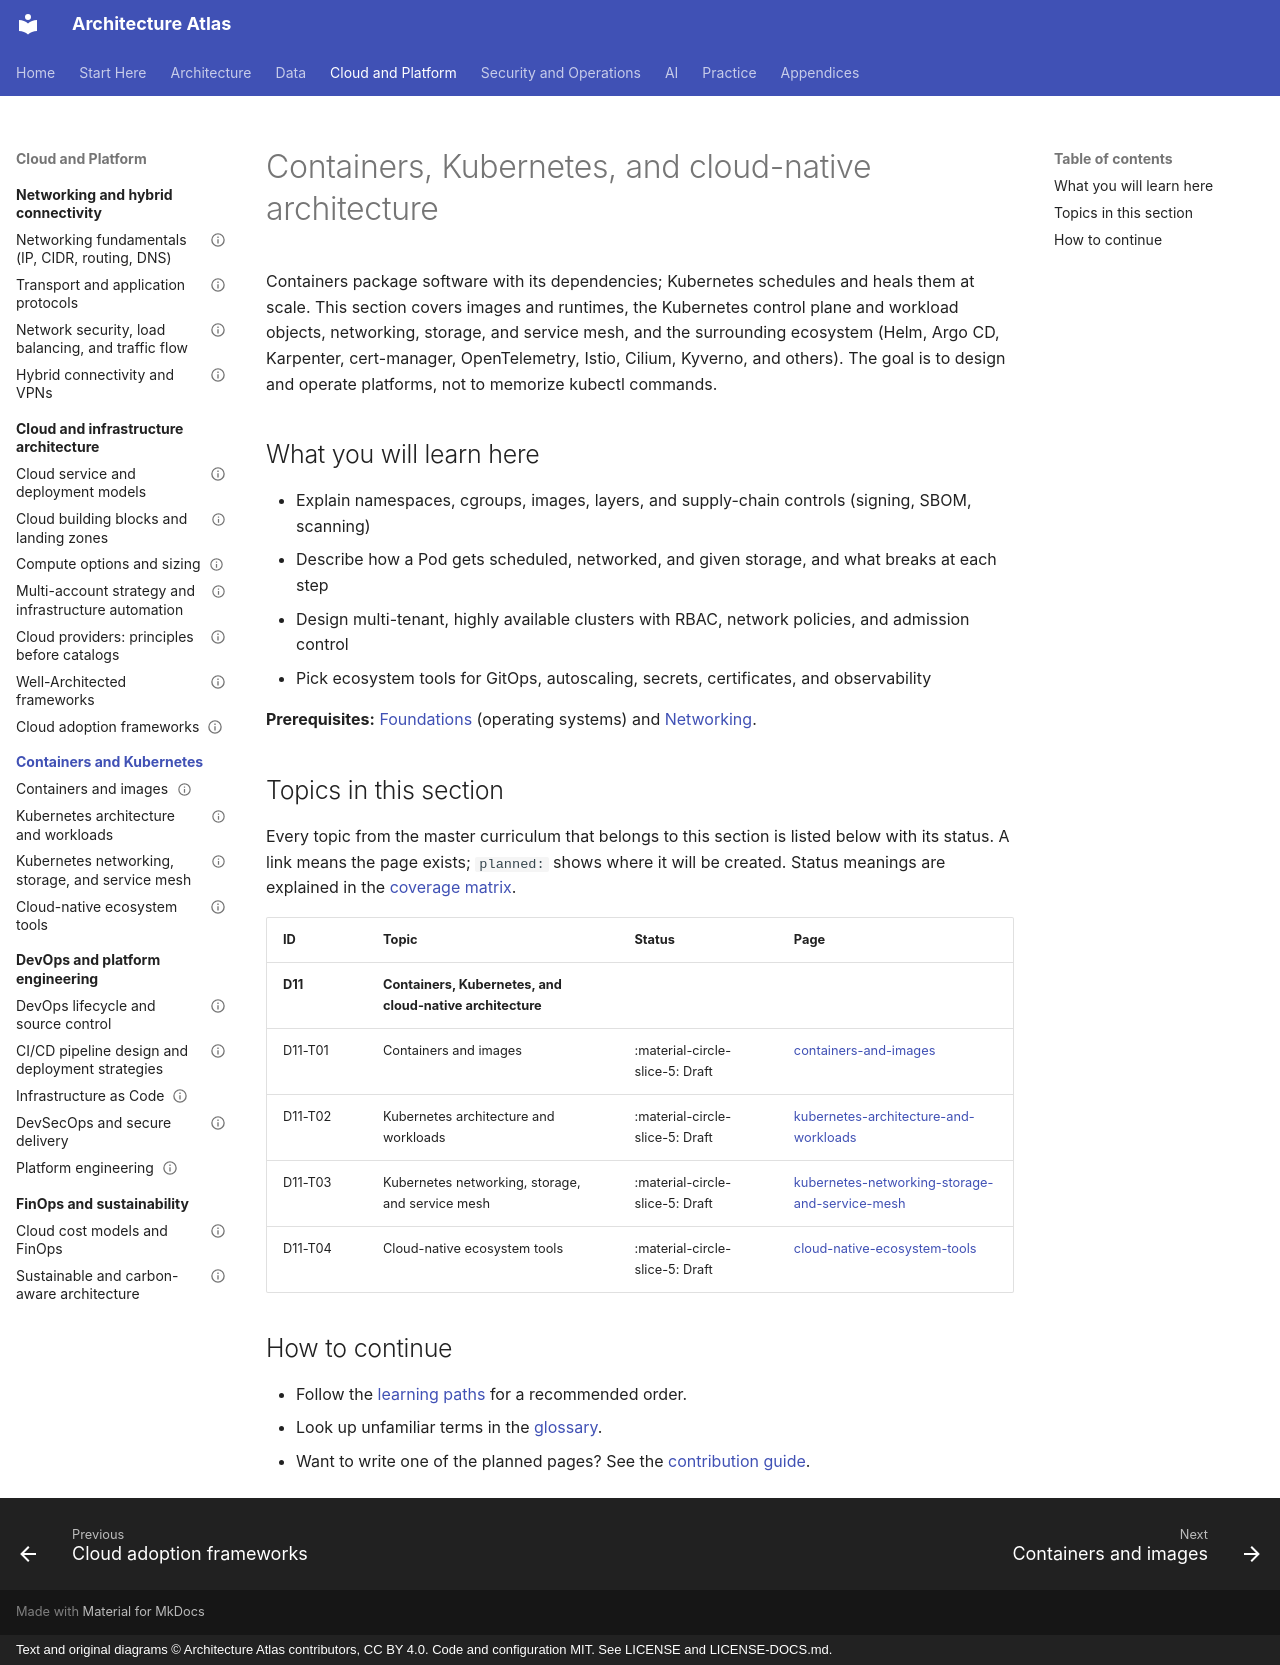

repository: vinay9354/architecture-atlas · page: containers-and-kubernetes/index.html · generator: mkdocs · copyright: Text and original diagrams © Architecture Atlas contributors, CC BY 4.0. Code and configuration MIT. See LICENSE and LICENSE-DOCS.md.

---
title: Containers, Kubernetes, and cloud-native architecture
description: "Containers package software with its dependencies; Kubernetes schedules and heals them at scale. This."
---

# Containers, Kubernetes, and cloud-native architecture

Containers package software with its dependencies; Kubernetes schedules and heals them at scale. This
section covers images and runtimes, the Kubernetes control plane and workload objects, networking,
storage, and service mesh, and the surrounding ecosystem (Helm, Argo CD, Karpenter, cert-manager,
OpenTelemetry, Istio, Cilium, Kyverno, and others). The goal is to design and operate platforms, not to
memorize kubectl commands.

## What you will learn here

- Explain namespaces, cgroups, images, layers, and supply-chain controls (signing, SBOM, scanning)
- Describe how a Pod gets scheduled, networked, and given storage, and what breaks at each step
- Design multi-tenant, highly available clusters with RBAC, network policies, and admission control
- Pick ecosystem tools for GitOps, autoscaling, secrets, certificates, and observability

**Prerequisites:** [Foundations](../foundations/index.md) (operating systems) and [Networking](../networking/index.md).

## Topics in this section

Every topic from the master curriculum that belongs to this section is listed below with its
status. A link means the page exists; `planned:` shows where it will be created. Status meanings
are explained in the [coverage matrix](../appendices/coverage-matrix.md).

<!-- coverage:start -->
| ID | Topic | Status | Page |
|---|---|---|---|
| **D11** | **Containers, Kubernetes, and cloud-native architecture** | | |
| D11-T01 | Containers and images | :material-circle-slice-5: Draft | [containers-and-images](containers-and-images.md) |
| D11-T02 | Kubernetes architecture and workloads | :material-circle-slice-5: Draft | [kubernetes-architecture-and-workloads](kubernetes-architecture-and-workloads.md) |
| D11-T03 | Kubernetes networking, storage, and service mesh | :material-circle-slice-5: Draft | [kubernetes-networking-storage-and-service-mesh](kubernetes-networking-storage-and-service-mesh.md) |
| D11-T04 | Cloud-native ecosystem tools | :material-circle-slice-5: Draft | [cloud-native-ecosystem-tools](cloud-native-ecosystem-tools.md) |
<!-- coverage:end -->

## How to continue

- Follow the [learning paths](../start-here/learning-path.md) for a recommended order.
- Look up unfamiliar terms in the [glossary](../start-here/glossary.md).
- Want to write one of the planned pages? See the
  [contribution guide](https://github.com/vinay9354/architecture-atlas/blob/main/CONTRIBUTING.md).
